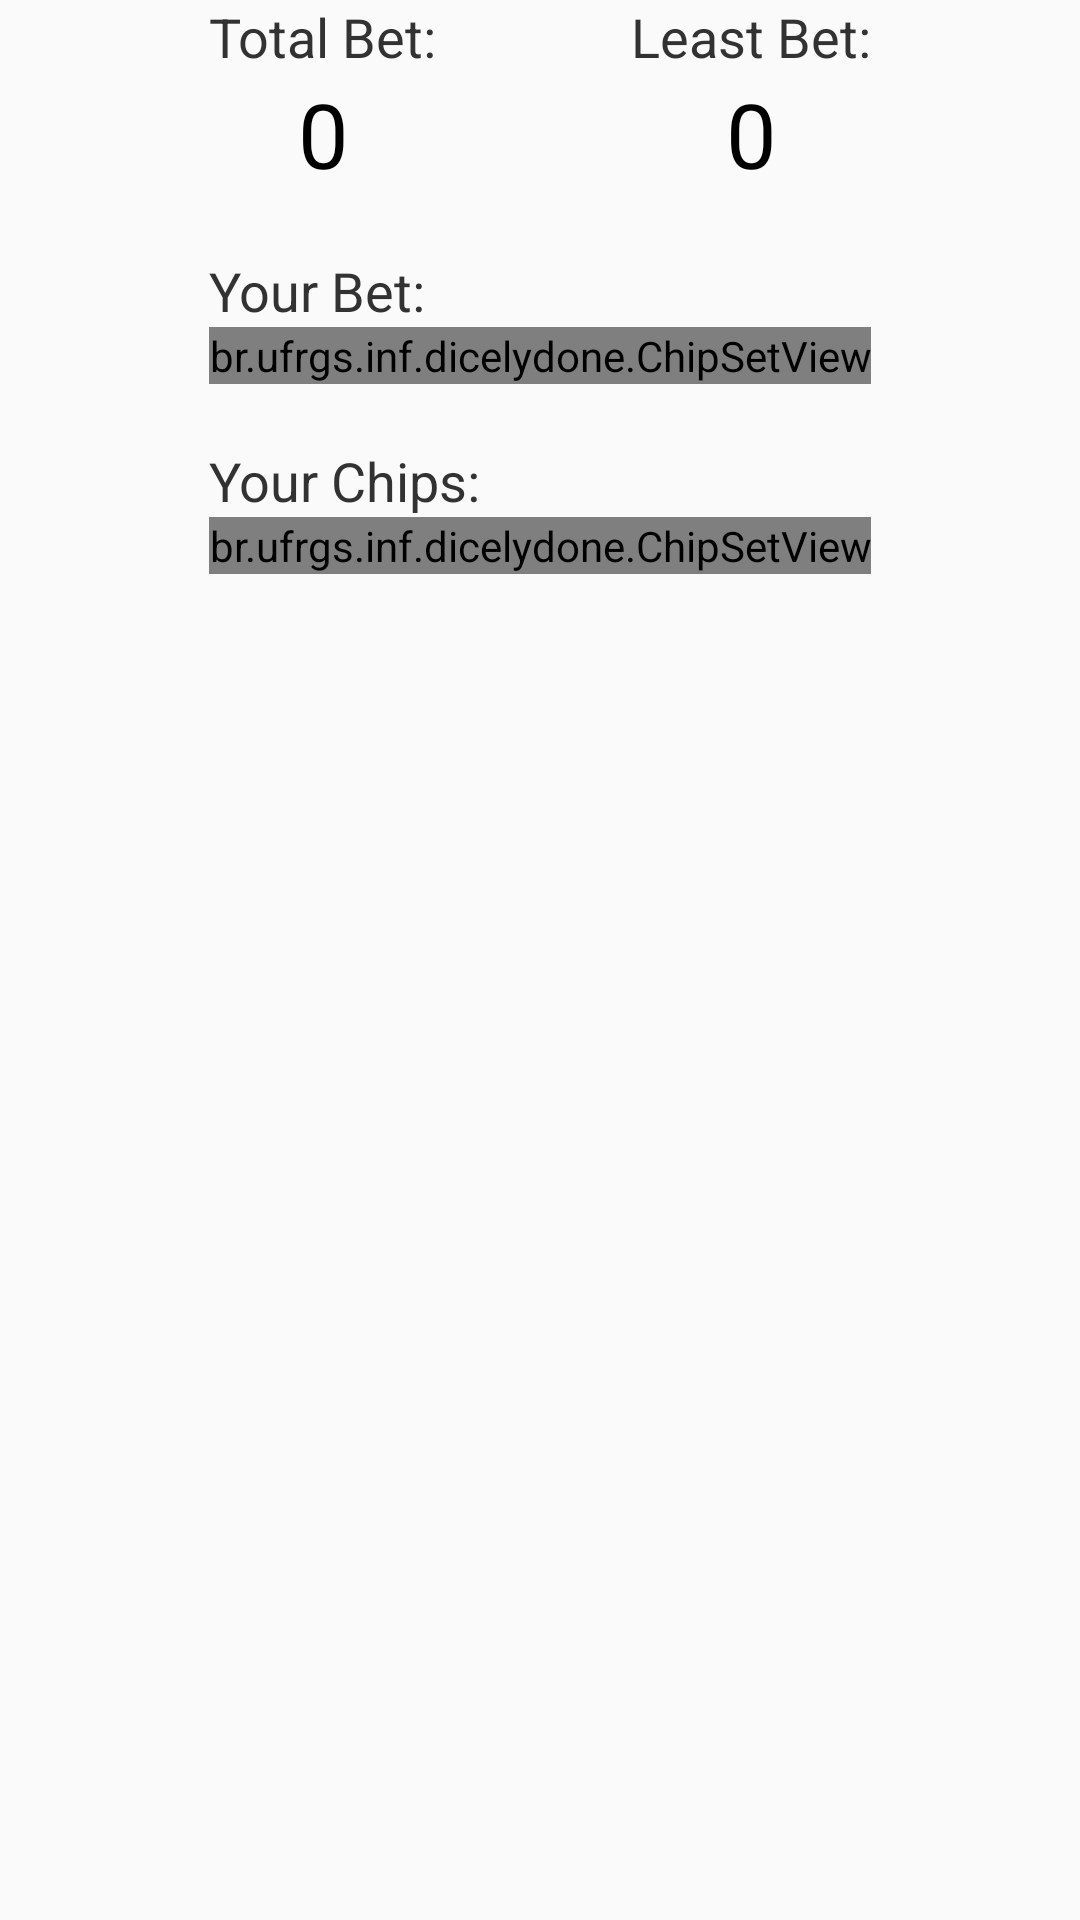

Write the Android layout XML for this screen, with the resource values it uses.
<!-- AndroidManifest.xml: application theme AppTheme -->
<!-- res/layout/fragment_chip_info.xml -->
<?xml version="1.0" encoding="utf-8"?>
<RelativeLayout xmlns:android="http://schemas.android.com/apk/res/android"
    xmlns:app="http://schemas.android.com/apk/res-auto"
    android:layout_width="match_parent"
    android:layout_height="wrap_content" >

    <LinearLayout
        android:orientation="vertical"
        android:layout_width="wrap_content"
        android:layout_height="wrap_content"
        android:layout_alignParentTop="true"
        android:layout_alignLeft="@+id/playerBetLabel"
        android:id="@+id/totalBetLayout" >

        <TextView
            android:layout_width="wrap_content"
            android:layout_height="wrap_content"
            android:id="@+id/totalBetLabel"
            android:textAppearance="@style/PokerGame.TextAppearance.Label"
            android:text="@string/bet_total" />

        <TextView
            android:layout_width="match_parent"
            android:layout_height="wrap_content"
            android:layout_gravity="fill_horizontal|center_vertical"
            android:id="@+id/totalBetView"
            android:text="0"
            android:textAppearance="@style/PokerGame.TextAppearance.ChipSumVal"
            android:gravity="center" />
    </LinearLayout>

    <LinearLayout
        android:orientation="vertical"
        android:layout_width="wrap_content"
        android:layout_height="wrap_content"
        android:layout_alignBottom="@+id/totalBetLayout"
        android:layout_alignRight="@+id/playerBetView"
        android:id="@+id/minBetLayout" >

        <TextView
            android:layout_width="wrap_content"
            android:layout_height="wrap_content"
            android:id="@+id/minBetLabel"
            android:textAppearance="@style/PokerGame.TextAppearance.Label"
            android:text="@string/bet_minimum" />

        <TextView
            android:layout_width="match_parent"
            android:layout_height="wrap_content"
            android:layout_gravity="center_vertical"
            android:id="@+id/minBetView"
            android:text="0"
            android:textAppearance="@style/PokerGame.TextAppearance.ChipSumVal"
            android:gravity="center" />
    </LinearLayout>

    <TextView
        android:layout_width="wrap_content"
        android:layout_height="wrap_content"
        android:layout_alignLeft="@+id/playerBetView"
        android:layout_below="@+id/totalBetLayout"
        android:layout_marginTop="20dp"
        android:textAppearance="@style/PokerGame.TextAppearance.Label"
        android:text="@string/bet_player"
        android:id="@+id/playerBetLabel" />

    <br.ufrgs.inf.dicelydone.ChipSetView
        android:layout_width="wrap_content"
        android:layout_height="wrap_content"
        android:layout_below="@+id/playerBetLabel"
        android:layout_centerHorizontal="true"
        android:id="@+id/playerBetView" />

    <TextView
        android:layout_width="wrap_content"
        android:layout_height="wrap_content"
        android:layout_alignLeft="@+id/playerChipsView"
        android:layout_below="@+id/playerBetView"
        android:layout_marginTop="20dp"
        android:textAppearance="@style/PokerGame.TextAppearance.Label"
        android:text="@string/chips_player"
        android:id="@+id/playerChipsLabel" />

    <br.ufrgs.inf.dicelydone.ChipSetView
        android:layout_width="wrap_content"
        android:layout_height="wrap_content"
        android:id="@+id/playerChipsView"
        android:layout_below="@+id/playerChipsLabel"
        android:layout_centerHorizontal="true" />


</RelativeLayout>
<!-- resources referenced by this layout -->
<resources>
  <string name="bet_minimum">Least Bet:</string>
  <string name="bet_player">Your Bet:</string>
  <string name="bet_total">Total Bet:</string>
  <string name="chips_player">Your Chips:</string>
  <style name="PokerGame.TextAppearance.ChipSumVal" parent="@android:style/Widget.TextView">
          <item name="android:textSize">@dimen/text_size_chipsumval</item>
          <item name="android:textColor">@color/bright_foreground_material_light</item>
          <item name="android:textStyle">normal</item>
      </style>
  <style name="PokerGame.TextAppearance.Label" parent="@android:style/Widget.TextView">
          <item name="android:textSize">@dimen/text_size_label</item>
          <item name="android:textColor">@color/dim_foreground_material_light</item>
          <item name="android:textStyle">normal</item>
      </style>
  <style name="AppTheme" parent="Theme.AppCompat.Light.DarkActionBar">
          
      </style>
  <dimen name="text_size_chipsumval">30sp</dimen>
  <dimen name="text_size_label">18sp</dimen>
</resources>
